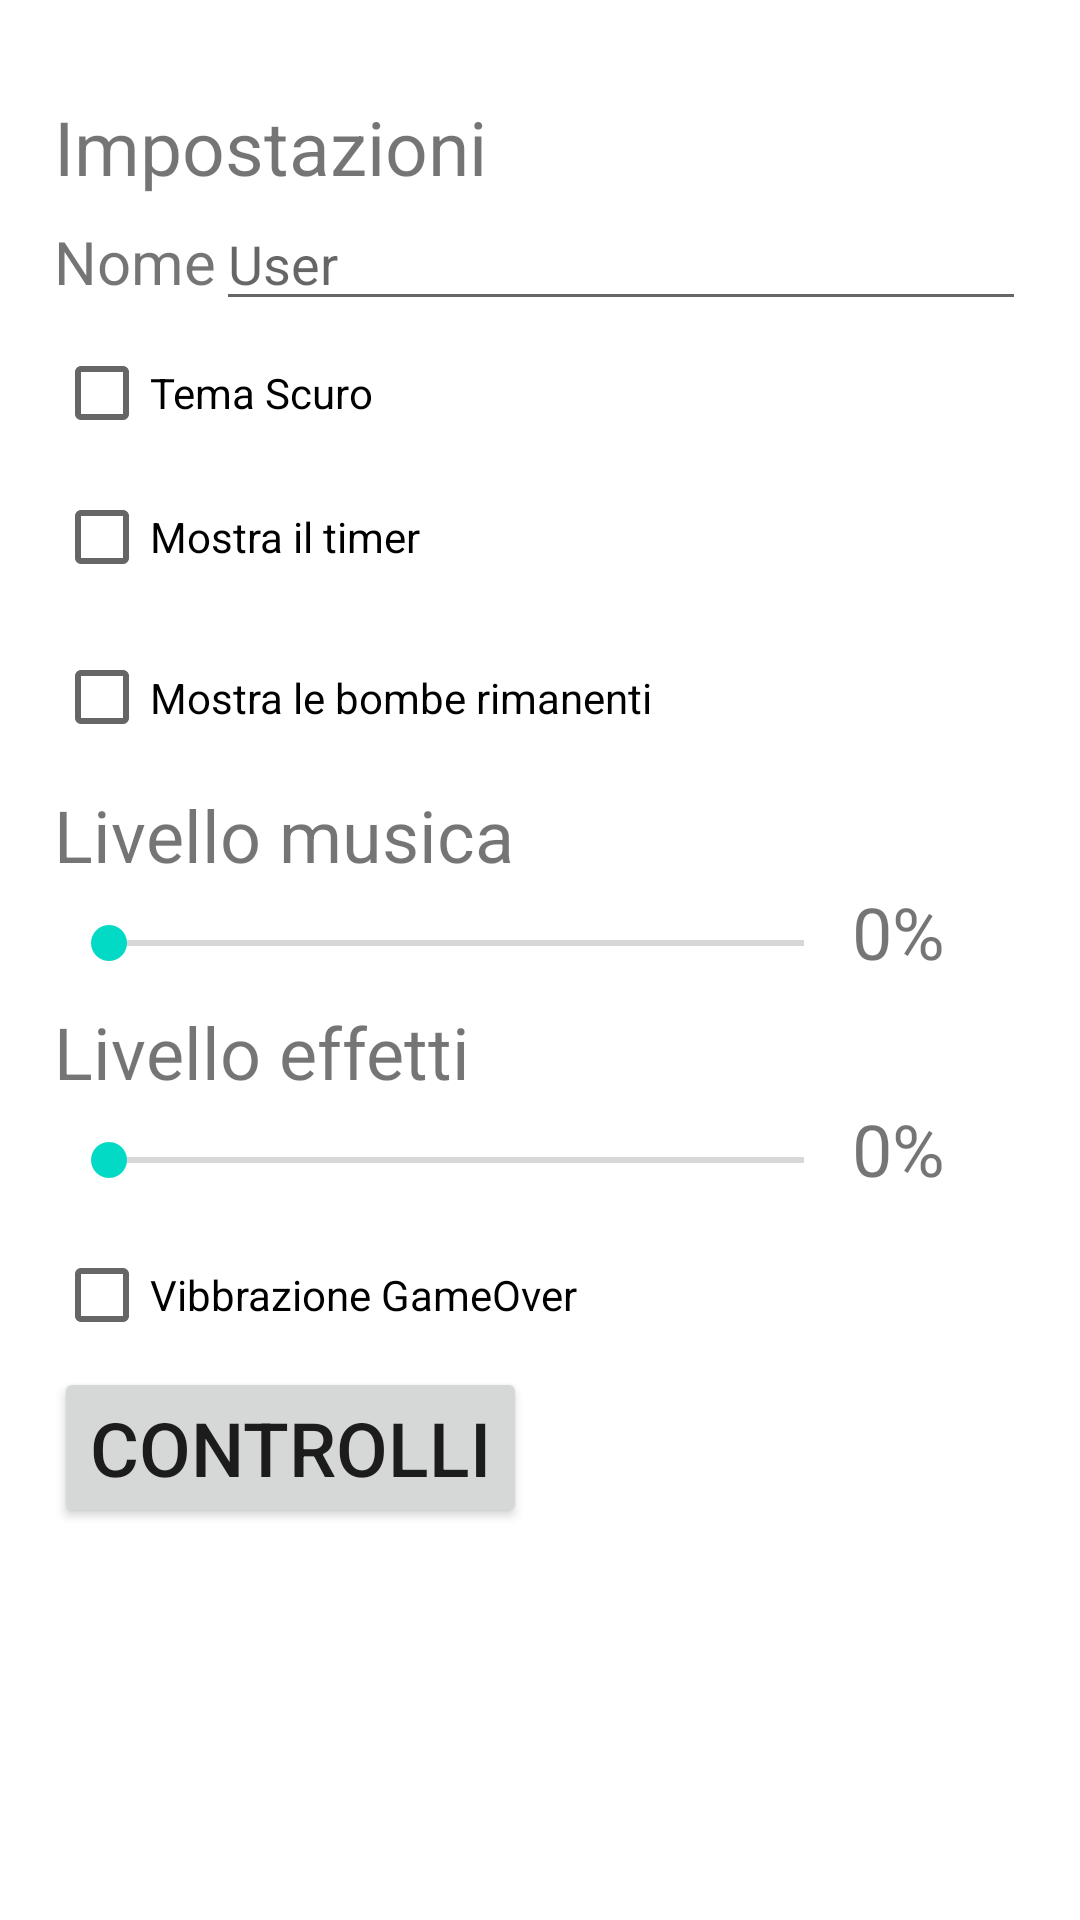

Produce the Android XML layout that renders to this screen, including the resource entries it uses.
<!-- AndroidManifest.xml: application theme Theme.Mine3D -->
<!-- res/layout/fragment_settings.xml -->
<androidx.constraintlayout.widget.ConstraintLayout xmlns:android="http://schemas.android.com/apk/res/android"
    xmlns:app="http://schemas.android.com/apk/res-auto"
    android:layout_width="match_parent"
    android:layout_height="match_parent"
    android:orientation="vertical">

    <androidx.constraintlayout.widget.Guideline
        android:id="@+id/settings_guide_line_sx"
        android:layout_width="wrap_content"
        android:layout_height="wrap_content"
        android:orientation="vertical"
        app:layout_constraintGuide_percent="0.05" />

    <androidx.constraintlayout.widget.Guideline
        android:id="@+id/settings_guide_line_dx"
        android:layout_width="wrap_content"
        android:layout_height="wrap_content"
        android:orientation="vertical"
        app:layout_constraintGuide_percent="0.95" />

    <androidx.constraintlayout.widget.Guideline
        android:id="@+id/settings_guide_line_top"
        android:layout_width="wrap_content"
        android:layout_height="wrap_content"
        android:orientation="horizontal"
        app:layout_constraintGuide_percent="0.05" />

    <androidx.constraintlayout.widget.Guideline
        android:id="@+id/settings_guide_line_bot"
        android:layout_width="wrap_content"
        android:layout_height="wrap_content"
        android:orientation="horizontal"
        app:layout_constraintGuide_percent="0.95" />

    <LinearLayout
        android:id="@+id/settings_frame"
        android:layout_width="0dp"
        android:layout_height="0dp"
        android:orientation="vertical"
        app:layout_constraintBottom_toTopOf="@+id/settings_guide_line_bot"
        app:layout_constraintEnd_toEndOf="@+id/settings_guide_line_dx"
        app:layout_constraintStart_toStartOf="@+id/settings_guide_line_sx"
        app:layout_constraintTop_toTopOf="@id/settings_guide_line_top">

        <TextView
            android:id="@+id/settings_Title"
            android:layout_width="wrap_content"
            android:layout_height="wrap_content"
            android:text="@string/settings_title"
            android:textSize="25sp" />

        <LinearLayout
            android:id="@+id/settings_name_fram"
            android:layout_width="fill_parent"
            android:layout_height="wrap_content"
            android:orientation="horizontal">

            <TextView
                android:id="@+id/settings_Name"
                android:layout_width="wrap_content"
                android:layout_height="wrap_content"
                android:text="@string/settings_name"
                android:textSize="20sp" />

            <EditText
                android:id="@+id/settings_Name_Input"
                android:layout_width="fill_parent"
                android:layout_height="wrap_content"
                android:ems="10"
                android:hint="@string/settings_name_default"
                android:imeOptions="actionDone"
                android:importantForAutofill="no"
                android:inputType="text"
                android:maxLines="1" />
        </LinearLayout>


        <CheckBox
            android:id="@+id/settings_SelectTheme"
            android:layout_width="wrap_content"
            android:layout_height="wrap_content"
            android:text="@string/settings_theme_dark" />

        <CheckBox
            android:id="@+id/settings_Timer"
            android:layout_width="wrap_content"
            android:layout_height="wrap_content"
            android:text="@string/settings_timer" />

        <CheckBox
            android:id="@+id/settings_bomb"
            android:layout_width="376dp"
            android:layout_height="59dp"
            android:text="@string/settings_bomb" />

        <TextView
            android:id="@+id/settings_Music_Title"
            android:layout_width="wrap_content"
            android:layout_height="wrap_content"
            android:text="@string/settings_Music_title"
            android:textSize="24sp" />

        <LinearLayout
            android:id="@+id/settings_music_fram"
            android:layout_width="fill_parent"
            android:layout_height="wrap_content"
            android:orientation="horizontal">


            <SeekBar
                android:id="@+id/settings_Music_Bar"
                android:layout_width="266dp"
                android:layout_height="40dp"
                android:indeterminate="false"
                android:max="100"
                android:min="0"
                android:progress="1" />

            <TextView
                android:id="@+id/settings_Music_cent"
                android:layout_width="wrap_content"
                android:layout_height="wrap_content"
                android:text="0%"
                android:textSize="24sp" />


        </LinearLayout>

        <TextView
            android:id="@+id/settings_Effect_Title"
            android:layout_width="wrap_content"
            android:layout_height="wrap_content"
            android:text="@string/settings_Effect_title"
            android:textSize="24sp" />

        <LinearLayout
            android:id="@+id/settings_effect_fram"
            android:layout_width="fill_parent"
            android:layout_height="wrap_content"
            android:orientation="horizontal">

            <SeekBar
                android:id="@+id/settings_Effect_Bar"
                android:layout_width="266dp"
                android:layout_height="40dp"
                android:max="100"
                android:min="0"
                android:progress="1" />

            <TextView
                android:id="@+id/settings_Effect_cent"
                android:layout_width="104dp"
                android:layout_height="41dp"
                android:text="0%"
                android:textSize="24sp" />

        </LinearLayout>

        <CheckBox
            android:id="@+id/settings_Vibbrazione"
            android:layout_width="wrap_content"
            android:layout_height="wrap_content"
            android:text="@string/settings_Vibbrazione" />

        <Button
            android:id="@+id/settings_controll"
            android:layout_width="wrap_content"
            android:layout_height="wrap_content"
            android:text="@string/settings_Controll"
            android:textSize="25sp" />
    </LinearLayout>
</androidx.constraintlayout.widget.ConstraintLayout>
<!-- resources referenced by this layout -->
<resources>
  <string name="settings_Controll">Controlli</string>
  <string name="settings_Effect_title">Livello effetti</string>
  <string name="settings_Music_title">Livello musica</string>
  <string name="settings_Vibbrazione">Vibbrazione GameOver</string>
  <string name="settings_bomb">Mostra le bombe rimanenti</string>
  <string name="settings_name">Nome</string>
  <string name="settings_name_default">User</string>
  <string name="settings_theme_dark">Tema Scuro</string>
  <string name="settings_timer">Mostra il timer</string>
  <string name="settings_title">Impostazioni</string>
  <style name="Theme.Mine3D" parent="Theme.MaterialComponents.DayNight.NoActionBar">
          
          <item name="colorPrimary">@color/purple_500</item>
          <item name="colorPrimaryVariant">@color/purple_700</item>
          <item name="colorOnPrimary">@color/white</item>
          
          <item name="colorSecondary">@color/teal_200</item>
          <item name="colorSecondaryVariant">@color/teal_700</item>
          <item name="colorOnSecondary">@color/black</item>
          
          <item name="android:statusBarColor" tools:targetApi="l">?attr/colorPrimaryVariant</item>
          
      </style>
  <!-- not gathered from this repository: default colours our renderer supplied (Android Studio template values) -->
  <color name="purple_500">#FF6200EE</color>
  <color name="purple_700">#FF3700B3</color>
  <color name="teal_200">#FF03DAC5</color>
  <color name="teal_700">#FF018786</color>
  <color name="black">#FF000000</color>
  <color name="white">#FFFFFFFF</color>
</resources>
